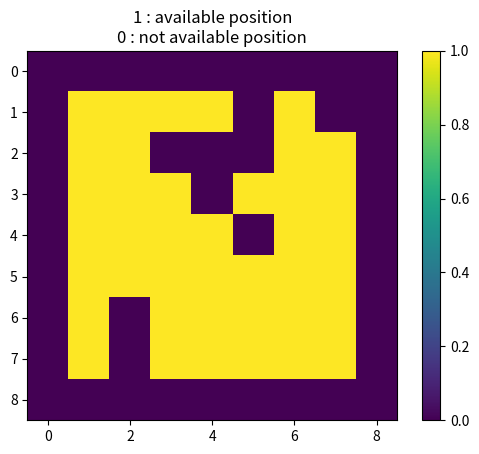

Source code (Python): (Note: this script raises an exception after producing the figure.)
import numpy as np
import matplotlib.pyplot as plt

world = np.array([[0, 0, 0, 0, 0, 0, 0, 0, 0],
                  [0, 1, 1, 1, 1, 0, 1, 0, 0],
                  [0, 1, 1, 0, 0, 0, 1, 1, 0],
                  [0, 1, 1, 1, 0, 1, 1, 1, 0],
                  [0, 1, 1, 1, 1, 0, 1, 1, 0],
                  [0, 1, 1, 1, 1, 1, 1, 1, 0],
                  [0, 1, 0, 1, 1, 1, 1, 1, 0],
                  [0, 1, 0, 1, 1, 1, 1, 1, 0],
                  [0, 0, 0, 0, 0, 0, 0, 0, 0]])

reward = np.array([[0, 0, 0, 0, 0, 0, 0, 0, 0],
                   [0, 0, 1, 0, 0, 0, 0, 0, 0],
                   [0, 1, 0, 0, 0, 0, 0, 0, 0],
                   [0, 0, 0, 2, 0, 0, 0, 0, 0],
                   [0, 0, 0, 0, 0, 0, 0, 0, 0],
                   [0, 0, 0, 0, 0, 0, 0, 0, 0],
                   [0, 0, 0, 0, 0, 0, 0, 0, 0],
                   [0, 1, 0, 0, 2, 0, 0, 0, 0],
                   [0, 0, 0, 0, 0, 0, 0, 0, 0]])


# plot world
plt.imshow(world)
plt.title("1 : available position\n0 : not available position")
plt.colorbar()
plt.savefig("images/world.pdf")
plt.close()

# plot reward
plt.imshow(reward)
plt.title("reward")
plt.colorbar()
plt.savefig("images/reward.pdf")
plt.close()

np.save("world.npy", world)
np.save("reward.npy", reward)
